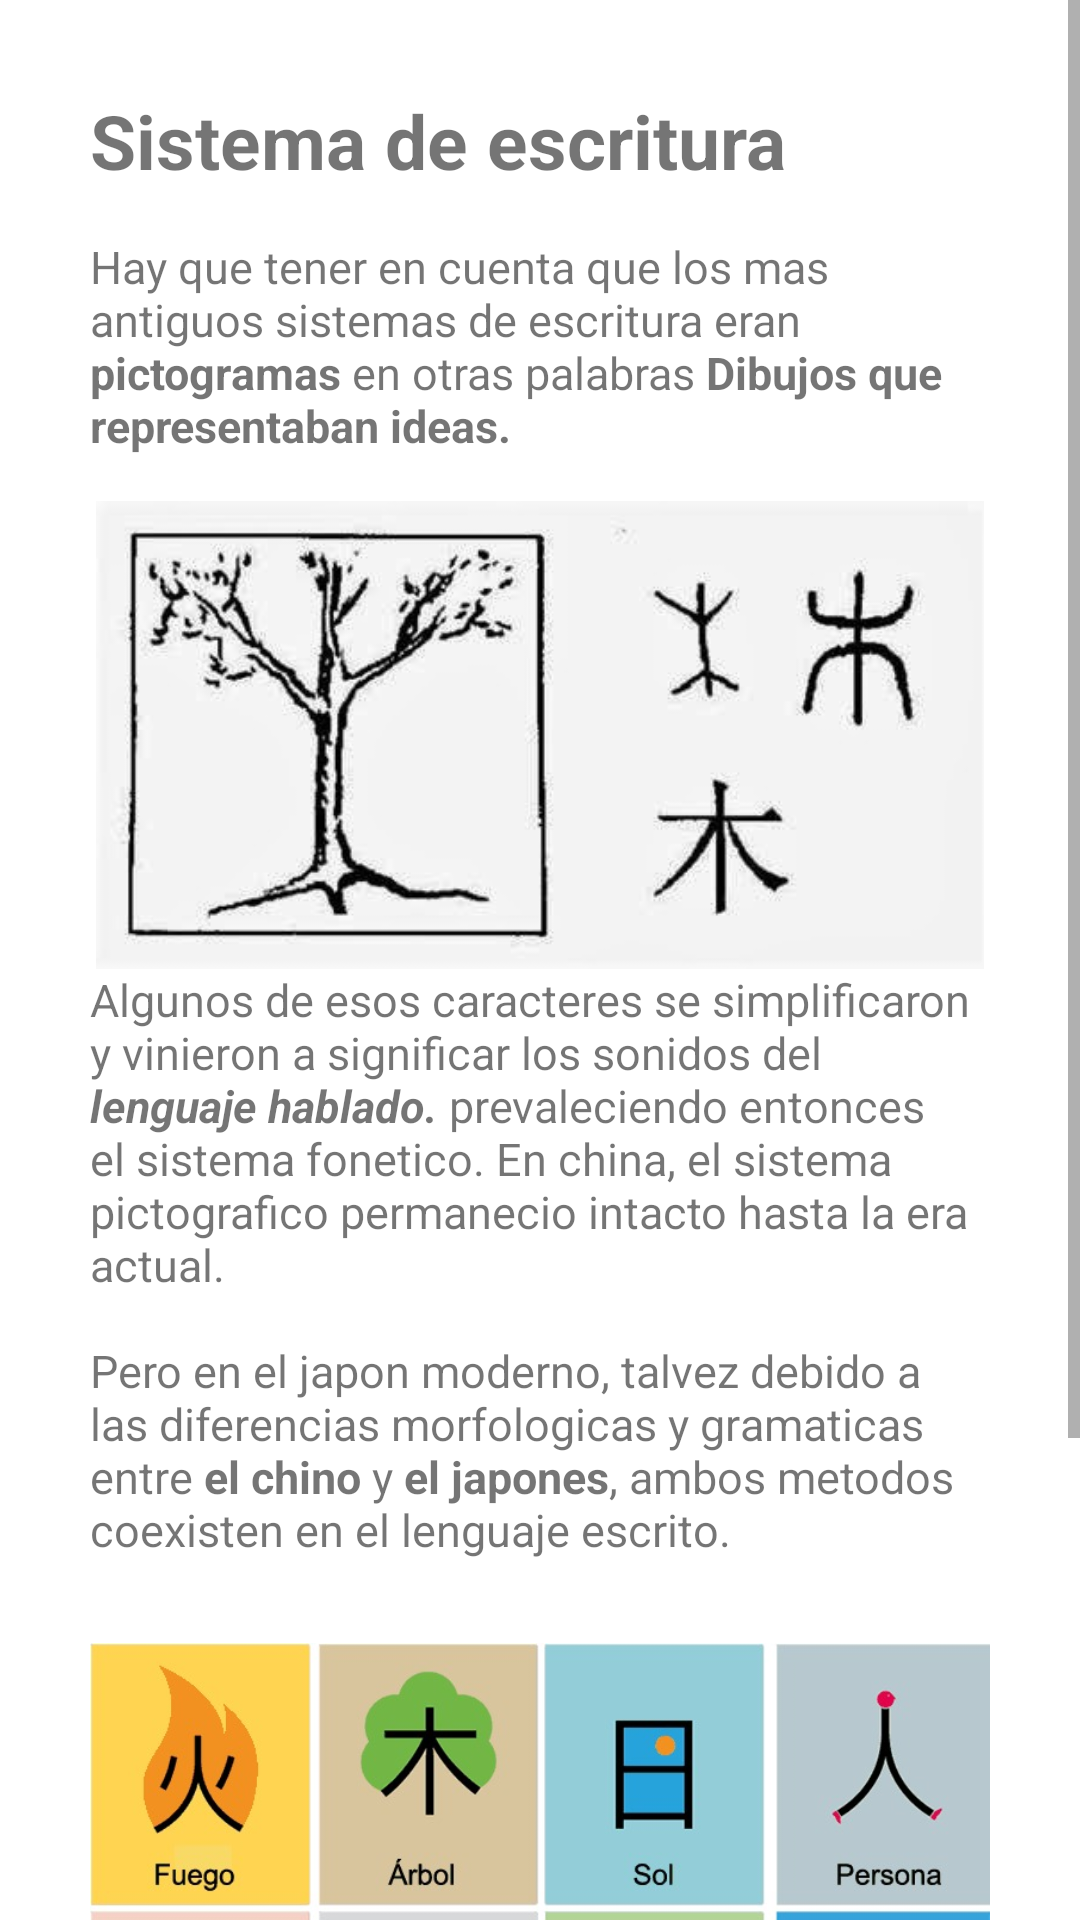

Write the Android layout XML for this screen, with the resource values it uses.
<!-- AndroidManifest.xml: application theme Theme.NihongoN5 -->
<!-- res/layout/fragment_nav_introduccion.xml -->
<?xml version="1.0" encoding="utf-8"?>
<FrameLayout xmlns:android="http://schemas.android.com/apk/res/android"
    xmlns:tools="http://schemas.android.com/tools"
    android:layout_width="match_parent"
    android:layout_height="match_parent"
    xmlns:app="http://schemas.android.com/apk/res-auto"
    tools:context=".fragments.nav_introduccion">

    <ScrollView
        android:layout_width="match_parent"
        android:layout_height="match_parent">

        <LinearLayout
            android:layout_width="wrap_content"
            android:layout_height="match_parent"
            android:gravity="start"
            android:orientation="vertical"
            android:padding="30dp">
            <TextView
                android:id="@+id/titulo_intro"
                android:layout_width="wrap_content"
                android:layout_height="wrap_content"
                android:text="@string/tituloIntroduccion"
                android:textSize="25dp"/>
            <Space
                android:layout_width="match_parent"
                android:layout_height="15dp" />
            <TextView
                android:id="@+id/lorem1"
                android:layout_width="wrap_content"
                android:layout_height="wrap_content"
                android:text="@string/text_intro1"
                android:textSize="15dp"
                />
            <Space
                android:layout_width="match_parent"
                android:layout_height="15dp" />
            <ImageView
                android:id="@+id/ejemplo1"
                android:layout_width="wrap_content"
                android:layout_height="156dp"
                android:src="@drawable/intro_arbol" />
            <TextView
                android:id="@+id/lorem2"
                android:layout_width="wrap_content"
                android:layout_height="wrap_content"
                android:text="@string/text_intro2"
                android:textSize="15dp" />
            <Space
                android:layout_width="match_parent"
                android:layout_height="15dp" />
            <TextView
                android:id="@+id/lorem3"
                android:layout_width="wrap_content"
                android:layout_height="wrap_content"
                android:text="@string/text_intro3"
                android:textSize="15dp"/>

            <ImageView
                android:id="@+id/ejemplo2"
                android:layout_width="wrap_content"
                android:layout_height="231dp"
                android:src="@drawable/intro_ejem" />
            <TextView
                android:id="@+id/lorem4"
                android:layout_width="wrap_content"
                android:layout_height="wrap_content"
                android:text="@string/text_intro3"
                android:textSize="15dp"/>
        </LinearLayout>
    </ScrollView>
</FrameLayout>
<!-- resources referenced by this layout -->
<resources>
  <!-- drawable intro_arbol: jpeg bitmap (drawable, 20248 bytes) -->
  <!-- drawable intro_ejem: jpeg bitmap (drawable, 48623 bytes) -->
  <string name="text_intro1">
          Hay que tener en cuenta que los mas antiguos sistemas de escritura eran <b>pictogramas</b> en otras palabras <b>Dibujos que representaban ideas.</b>
      </string>
  <string name="text_intro2">
          Algunos de esos caracteres se simplificaron y vinieron a significar los sonidos del <b><i>lenguaje hablado.</i></b> prevaleciendo entonces
          el sistema fonetico. En china, el sistema pictografico permanecio intacto hasta la era actual.
      </string>
  <string name="text_intro3">
           Pero en el japon moderno, talvez
          debido a las diferencias morfologicas y gramaticas entre <b>el chino</b> y <b>el japones</b>, ambos metodos coexisten en el lenguaje escrito.
      </string>
  <string name="tituloIntroduccion"><b>Sistema de escritura</b></string>
  <style name="Theme.NihongoN5" parent="Theme.MaterialComponents.DayNight.NoActionBar">
          
          <item name="colorPrimary">@color/purple_500</item>
          <item name="colorPrimaryVariant">@color/purple_700</item>
          <item name="colorOnPrimary">@color/white</item>
          
          <item name="colorSecondary">@color/teal_200</item>
          <item name="colorSecondaryVariant">@color/teal_700</item>
          <item name="colorOnSecondary">@color/black</item>
          
          <item name="android:statusBarColor" tools:targetApi="l">?attr/colorPrimaryVariant</item>
          
      </style>
  <color name="purple_500">#00BCD4</color>
  <color name="purple_700">#009688</color>
  <color name="white">#FFFFFFFF</color>
  <color name="teal_200">#FF03DAC5</color>
  <color name="teal_700">#FF018786</color>
  <color name="black">#FF000000</color>
</resources>
